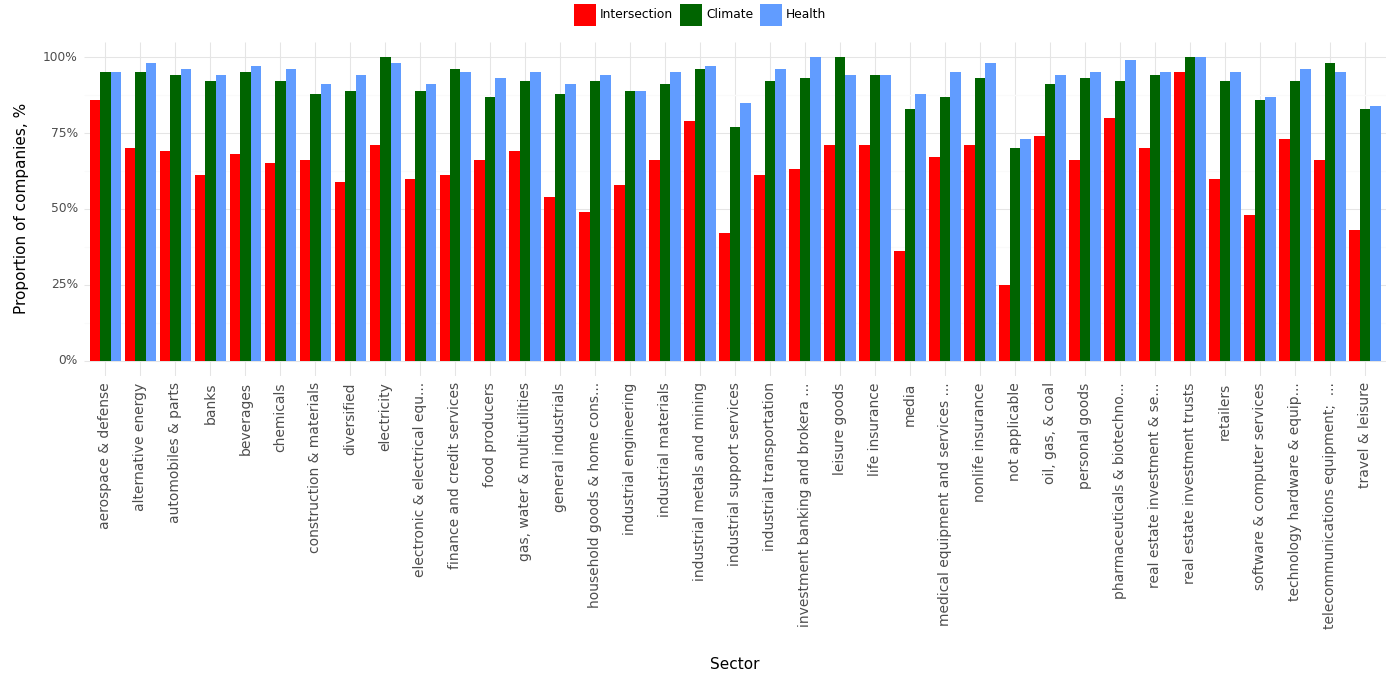

The data file committed next to this chart (first rows):
, Sector, Total Companies, Climate (N), Health(N), Intersection(N), Climate, Health, Intersection
0, aerospace & defense, 22, 21, 21, 19, 0.95, 0.95, 0.86
1, alternative energy, 60, 57, 59, 42, 0.95, 0.98, 0.7
2, automobiles & parts, 94, 88, 90, 65, 0.94, 0.96, 0.69
3, banks, 127, 117, 120, 78, 0.92, 0.94, 0.61
4, beverages, 65, 62, 63, 44, 0.95, 0.97, 0.68
5, chemicals, 170, 157, 163, 111, 0.92, 0.96, 0.65
6, construction & materials, 198, 174, 181, 131, 0.88, 0.91, 0.66
7, diversified, 502, 445, 474, 297, 0.89, 0.94, 0.59
8, electricity, 116, 116, 114, 82, 1.0, 0.98, 0.71
9, electronic & electrical equ..., 134, 119, 122, 80, 0.89, 0.91, 0.6
10, finance and credit services, 223, 214, 212, 137, 0.96, 0.95, 0.61
11, food producers, 211, 184, 196, 139, 0.87, 0.93, 0.66
12, gas, water & multiutilities, 77, 71, 73, 53, 0.92, 0.95, 0.69
13, general industrials, 261, 230, 238, 140, 0.88, 0.91, 0.54
14, household goods & home cons..., 53, 49, 50, 26, 0.92, 0.94, 0.49
15, industrial engineering, 83, 74, 74, 48, 0.89, 0.89, 0.58
16, industrial materials, 56, 51, 53, 37, 0.91, 0.95, 0.66
17, industrial metals and mining, 105, 101, 102, 83, 0.96, 0.97, 0.79
18, industrial support services, 376, 291, 319, 159, 0.77, 0.85, 0.42
19, industrial transportation, 135, 124, 130, 83, 0.92, 0.96, 0.61
20, investment banking and brokerage service…, 27, 25, 27, 17, 0.93, 1.0, 0.63
21, leisure goods, 17, 17, 16, 12, 1.0, 0.94, 0.71
22, life insurance, 34, 32, 32, 24, 0.94, 0.94, 0.71
23, media, 59, 49, 52, 21, 0.83, 0.88, 0.36
24, medical equipment and services; health c…, 86, 75, 82, 58, 0.87, 0.95, 0.67
25, nonlife insurance, 45, 42, 44, 32, 0.93, 0.98, 0.71
26, not applicable, 105, 73, 77, 26, 0.7, 0.73, 0.25
27, oil, gas, & coal, 105, 96, 99, 78, 0.91, 0.94, 0.74
29, personal goods, 91, 85, 86, 60, 0.93, 0.95, 0.66
30, pharmaceuticals & biotechno..., 101, 93, 100, 81, 0.92, 0.99, 0.8
31, real estate investment & se..., 109, 102, 104, 76, 0.94, 0.95, 0.7
32, real estate investment trusts, 21, 21, 21, 20, 1.0, 1.0, 0.95
33, retailers, 162, 149, 154, 98, 0.92, 0.95, 0.6
34, software & computer services, 287, 247, 251, 137, 0.86, 0.87, 0.48
35, technology hardware & equip..., 79, 73, 76, 58, 0.92, 0.96, 0.73
36, telecommunications equipment; telecommun…, 64, 63, 61, 42, 0.98, 0.95, 0.66
37, travel & leisure, 90, 75, 76, 39, 0.83, 0.84, 0.43
